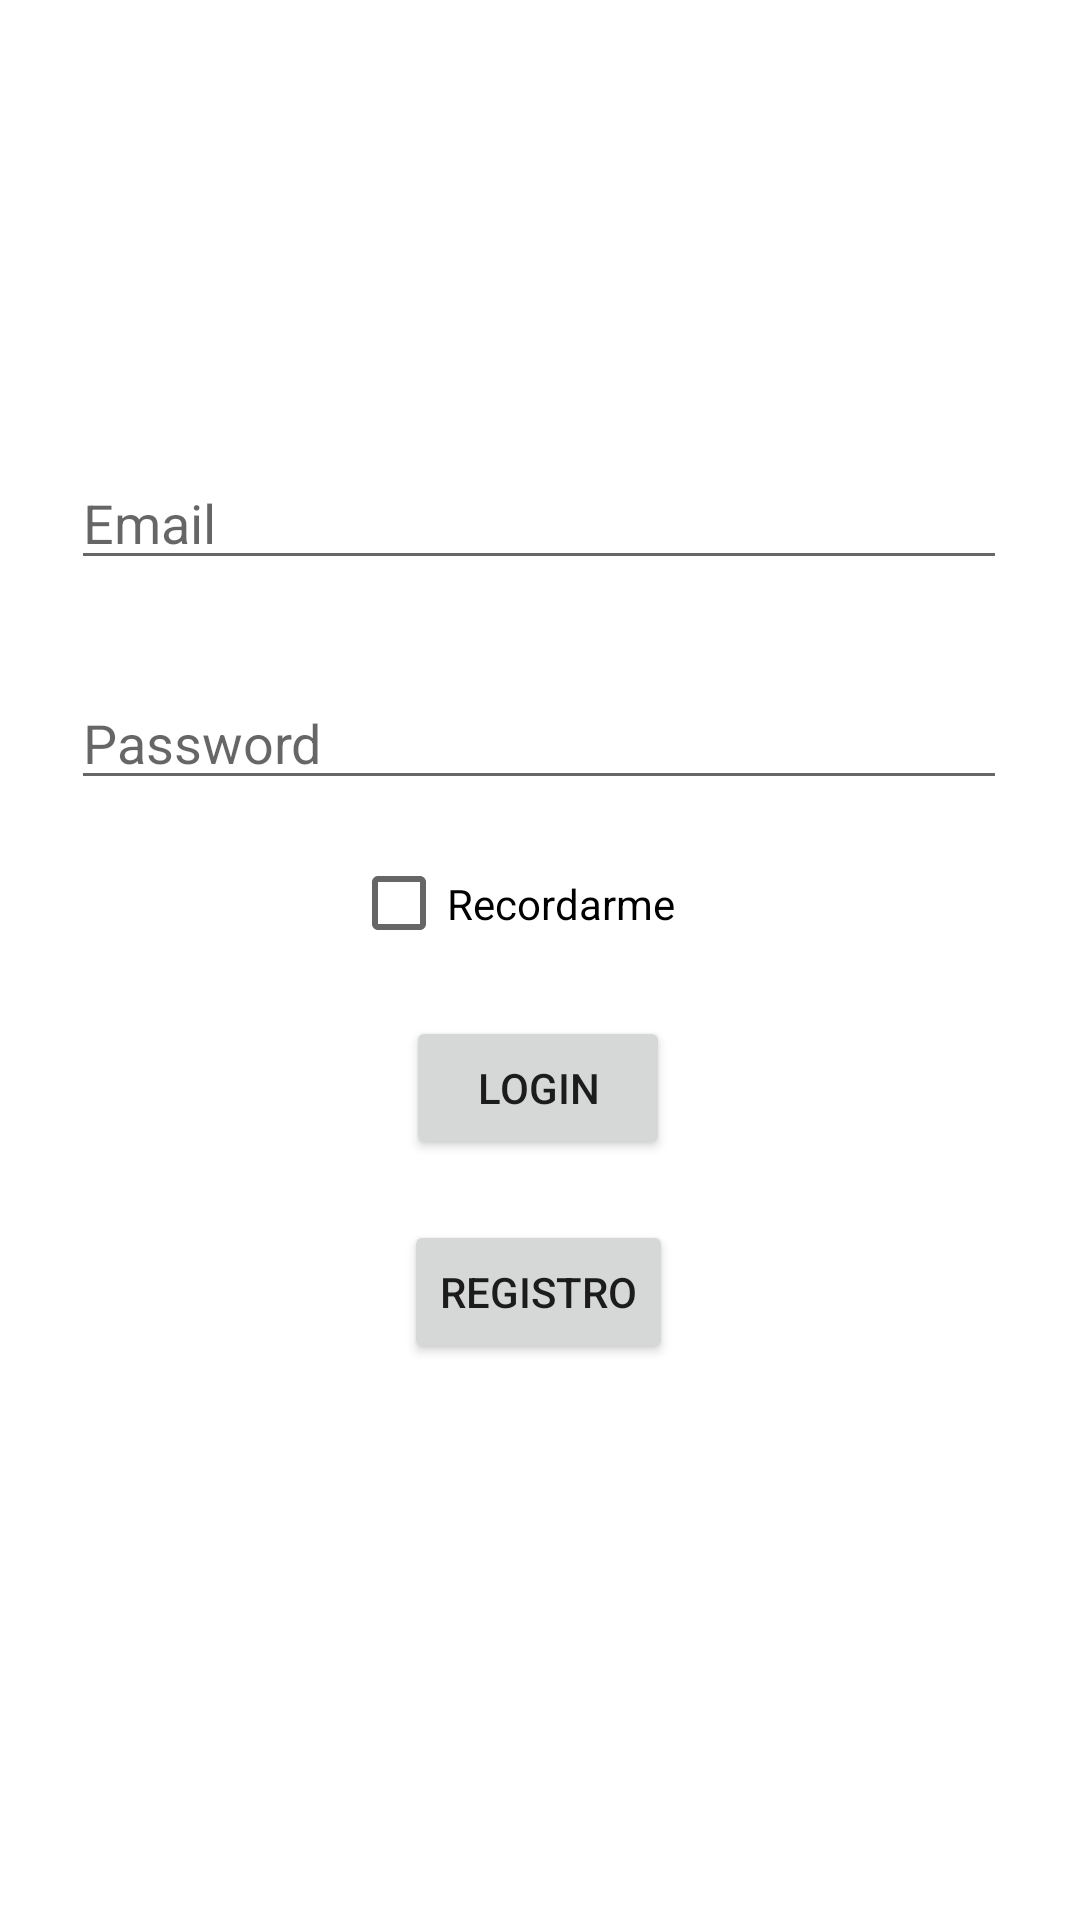

Reconstruct the res/layout file that produces this screen, plus the resources it refers to.
<!-- AndroidManifest.xml: application theme Theme.IndieExposure -->
<!-- res/layout/login_main.xml -->
<?xml version="1.0" encoding="utf-8"?>
<androidx.constraintlayout.widget.ConstraintLayout xmlns:android="http://schemas.android.com/apk/res/android"
    xmlns:app="http://schemas.android.com/apk/res-auto"
    xmlns:tools="http://schemas.android.com/tools"
    android:layout_width="match_parent"
    android:layout_height="match_parent">

    <ImageView
        android:id="@+id/ivMyPfp"
        android:layout_width="wrap_content"
        android:layout_height="wrap_content"
        android:layout_marginTop="60dp"
        app:layout_constraintEnd_toEndOf="parent"
        app:layout_constraintHorizontal_bias="0.498"
        app:layout_constraintStart_toStartOf="parent"
        app:layout_constraintTop_toTopOf="parent"
        tools:srcCompat="@tools:sample/avatars" />

    <EditText
        android:id="@+id/etUsername"
        android:layout_width="312dp"
        android:layout_height="wrap_content"
        android:layout_marginTop="92dp"
        android:ems="10"
        android:hint="Email"
        android:inputType="textPersonName"
        app:layout_constraintEnd_toEndOf="parent"
        app:layout_constraintHorizontal_bias="0.494"
        app:layout_constraintStart_toStartOf="parent"
        app:layout_constraintTop_toBottomOf="@+id/ivMyPfp" />

    <EditText
        android:id="@+id/etpassword"
        android:layout_width="312dp"
        android:layout_height="wrap_content"
        android:layout_marginTop="32dp"
        android:ems="10"
        android:hint="Password"
        android:inputType="textPassword"
        app:layout_constraintEnd_toEndOf="parent"
        app:layout_constraintHorizontal_bias="0.494"
        app:layout_constraintStart_toStartOf="parent"
        app:layout_constraintTop_toBottomOf="@+id/etUsername" />

    <Button
        android:id="@+id/bLogin"
        android:layout_width="wrap_content"
        android:layout_height="wrap_content"
        android:layout_marginTop="72dp"
        android:text="Login"
        app:layout_constraintEnd_toEndOf="parent"
        app:layout_constraintHorizontal_bias="0.498"
        app:layout_constraintStart_toStartOf="parent"
        app:layout_constraintTop_toBottomOf="@+id/etpassword" />

    <CheckBox
        android:id="@+id/cbRecordame"
        android:layout_width="126dp"
        android:layout_height="37dp"
        android:layout_marginTop="16dp"
        android:text="Recordarme"
        app:layout_constraintEnd_toEndOf="parent"
        app:layout_constraintStart_toStartOf="parent"
        app:layout_constraintTop_toBottomOf="@+id/etpassword" />

    <Button
        android:id="@+id/bregistro"
        android:layout_width="wrap_content"
        android:layout_height="wrap_content"
        android:layout_marginTop="20dp"
        android:text="Registro"
        app:layout_constraintEnd_toEndOf="parent"
        app:layout_constraintHorizontal_bias="0.498"
        app:layout_constraintStart_toStartOf="parent"
        app:layout_constraintTop_toBottomOf="@+id/bLogin" />
</androidx.constraintlayout.widget.ConstraintLayout>
<!-- resources referenced by this layout -->
<resources>
  <style name="Theme.IndieExposure" parent="Theme.MaterialComponents.DayNight.DarkActionBar">
          
          <item name="colorPrimary">@color/purple_500</item>
          <item name="colorPrimaryVariant">@color/purple_700</item>
          <item name="colorOnPrimary">@color/white</item>
          
          <item name="colorSecondary">@color/teal_200</item>
          <item name="colorSecondaryVariant">@color/teal_700</item>
          <item name="colorOnSecondary">@color/black</item>
          
          <item name="android:statusBarColor" tools:targetApi="l">?attr/colorPrimaryVariant</item>
          
      </style>
  <!-- not gathered from this repository: default colours our renderer supplied (Android Studio template values) -->
  <color name="purple_500">#FF6200EE</color>
  <color name="purple_700">#FF3700B3</color>
  <color name="teal_200">#FF03DAC5</color>
  <color name="teal_700">#FF018786</color>
  <color name="black">#FF000000</color>
  <color name="white">#FFFFFFFF</color>
</resources>
